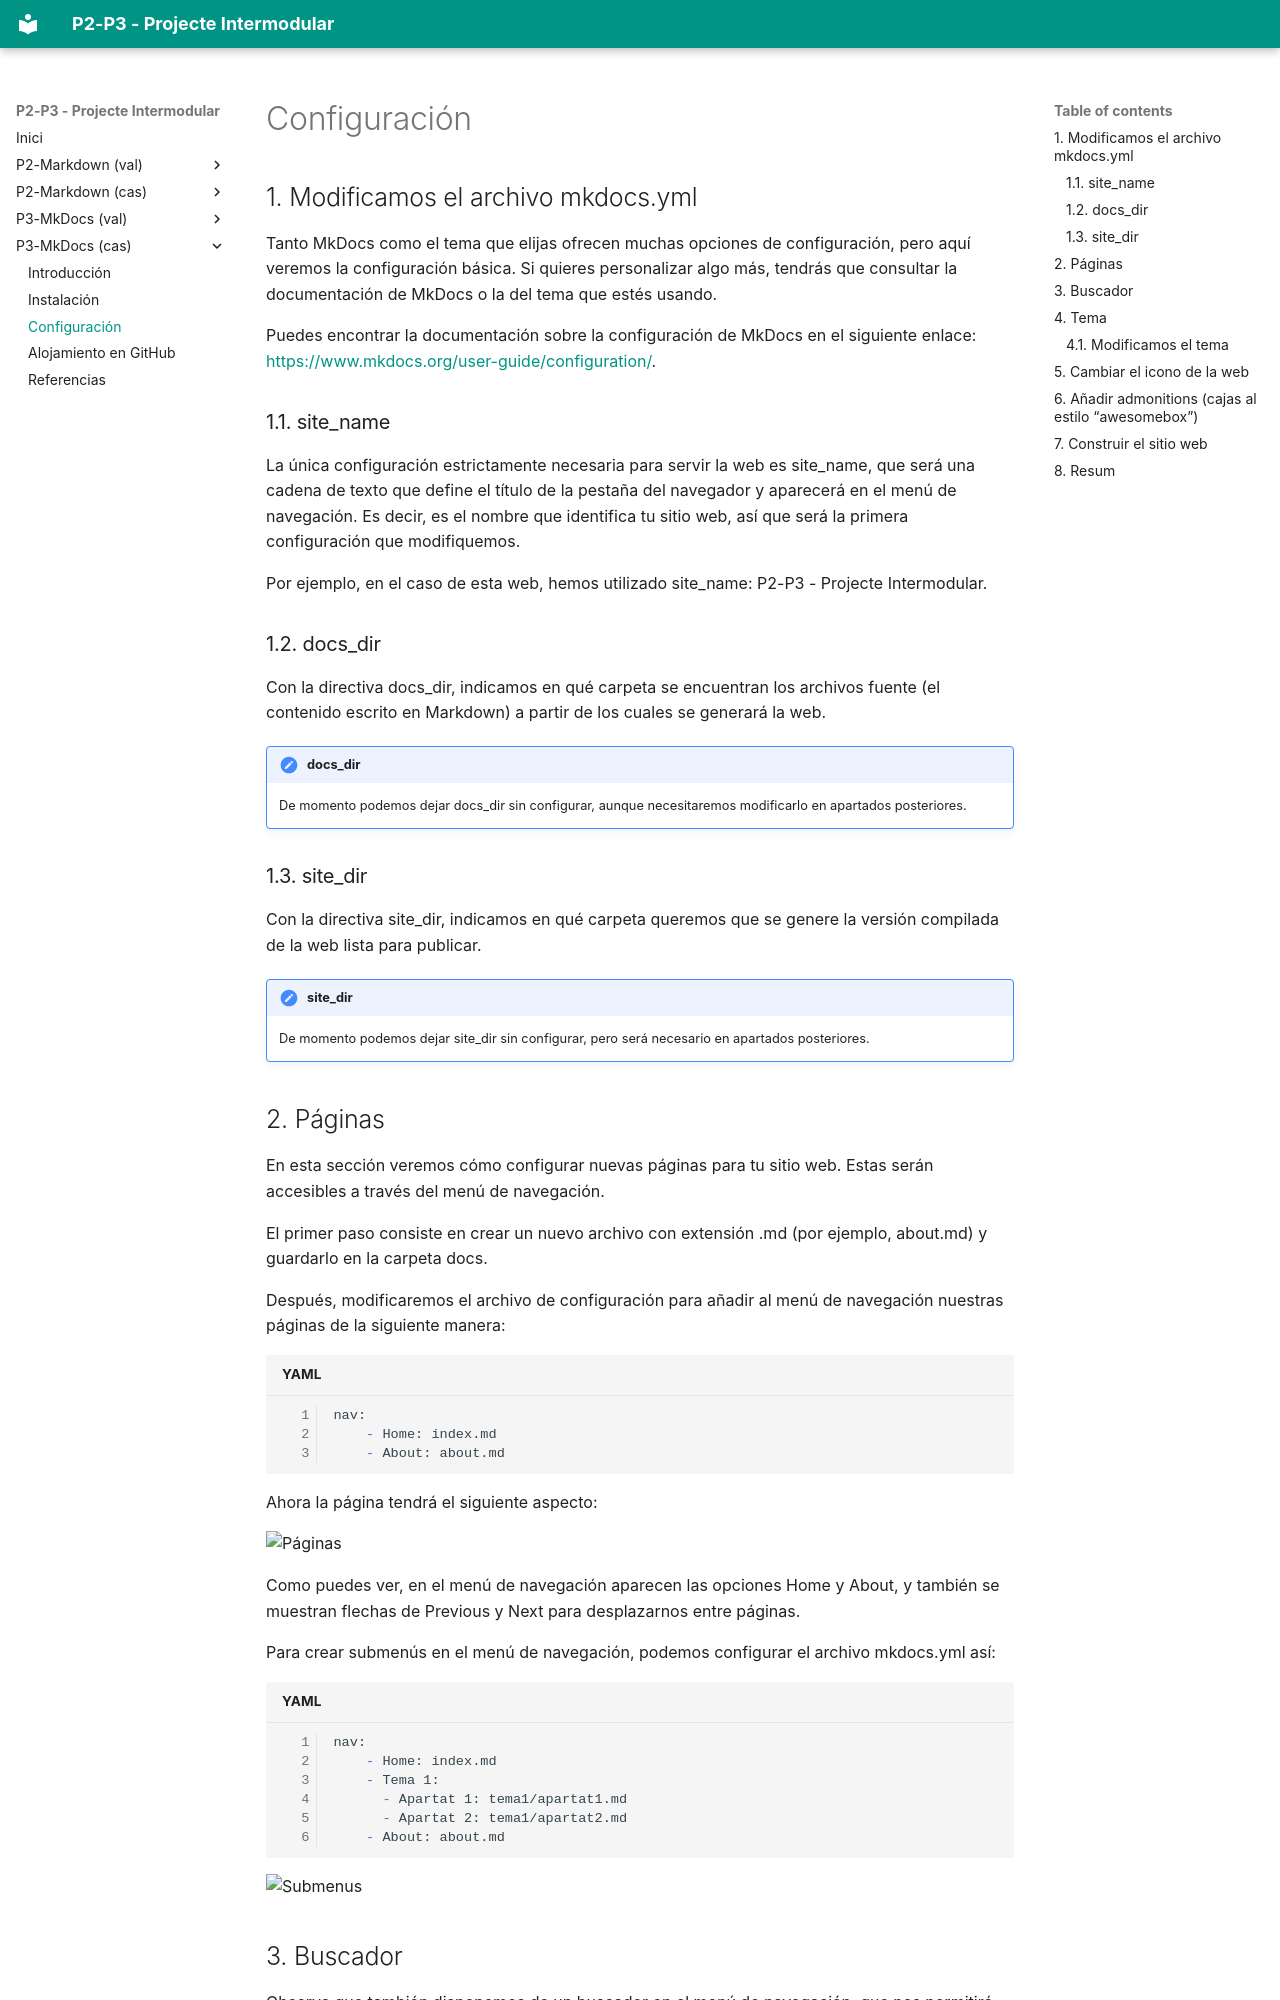

repository: smoratallamico/PI_P2 · page: 2-mkdocs-cas/configuracion/index.html · generator: mkdocs

# Configuración

## 1. Modificamos el archivo mkdocs.yml

Tanto MkDocs como el tema que elijas ofrecen muchas opciones de configuración, pero aquí veremos la configuración básica. Si quieres personalizar algo más, tendrás que consultar la documentación de MkDocs o la del tema que estés usando.

Puedes encontrar la documentación sobre la configuración de MkDocs en el siguiente enlace: [https://www.mkdocs.org/user-guide/configuration/](https://www.mkdocs.org/user-guide/configuration/).

### 1.1. site_name

La única configuración estrictamente necesaria para servir la web es site_name, que será una cadena de texto que define el título de la pestaña del navegador y aparecerá en el menú de navegación. Es decir, es el nombre que identifica tu sitio web, así que será la primera configuración que modifiquemos.

Por ejemplo, en el caso de esta web, hemos utilizado site_name: P2-P3 - Projecte Intermodular.

### 1.2. docs_dir

Con la directiva docs_dir, indicamos en qué carpeta se encuentran los archivos fuente (el contenido escrito en Markdown) a partir de los cuales se generará la web.

!!! note "docs_dir"
    De momento podemos dejar docs_dir sin configurar, aunque necesitaremos modificarlo en apartados posteriores.

### 1.3. site_dir

Con la directiva site_dir, indicamos en qué carpeta queremos que se genere la versión compilada de la web lista para publicar.

!!! note "site_dir"
    De momento podemos dejar site_dir sin configurar, pero será necesario en apartados posteriores.

## 2. Páginas

En esta sección veremos cómo configurar nuevas páginas para tu sitio web. Estas serán accesibles a través del menú de navegación.

El primer paso consiste en crear un nuevo archivo con extensión .md (por ejemplo, about.md) y guardarlo en la carpeta docs.

Después, modificaremos el archivo de configuración para añadir al menú de navegación nuestras páginas de la siguiente manera:

```markdown title="YAML" linenums="1"
nav:
    - Home: index.md
    - About: about.md
```

Ahora la página tendrá el siguiente aspecto:

![Páginas](./../img/configuracionPaginas.png)

Como puedes ver, en el menú de navegación aparecen las opciones Home y About, y también se muestran flechas de Previous y Next para desplazarnos entre páginas.

Para crear submenús en el menú de navegación, podemos configurar el archivo mkdocs.yml así:

```markdown title="YAML" linenums="1"
nav:
    - Home: index.md
    - Tema 1:
      - Apartat 1: tema1/apartat1.md
      - Apartat 2: tema1/apartat2.md
    - About: about.md
```

![Submenus](./../img/configuracionSubmenus.png)
